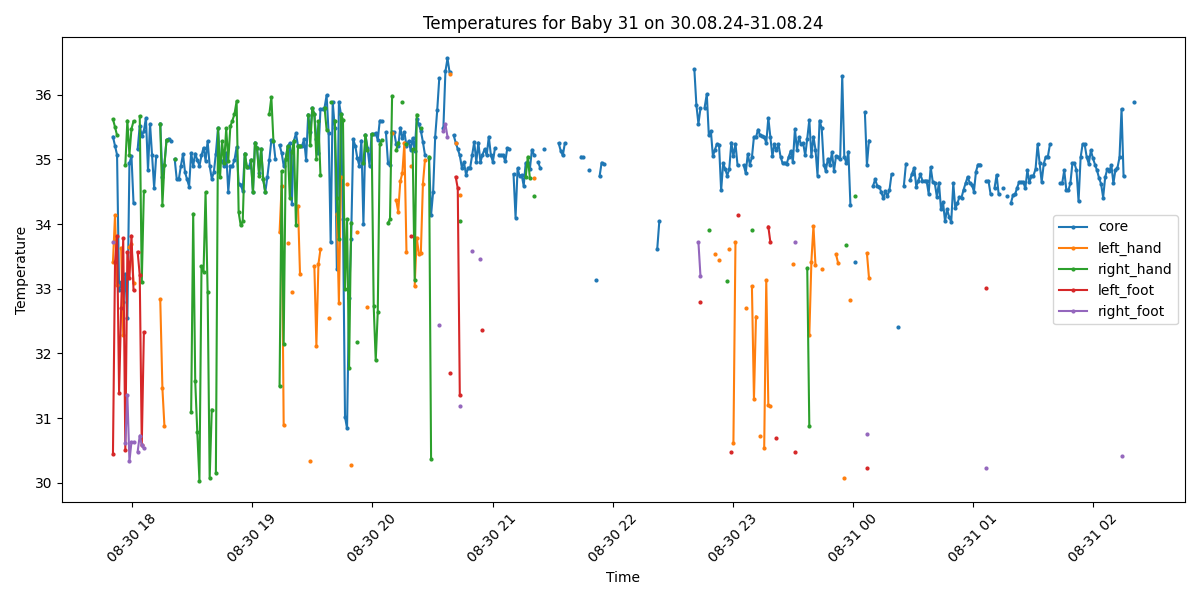

Data behind this chart, as committed beside it:
Process, Image Path, core, left_hand, right_hand, left_foot, right_foot, limbs_avg, core_minus_limbs, diagnosis
True, /data/uabcvmsc/shared/newborn/31/30.08.2…, 35.35, 33.41, 35.62, 30.44, 33.72, 33.3, 2.05, Normal
True, /data/uabcvmsc/shared/newborn/31/30.08.2…, 35.21, 34.14, 35.5, 33.41, , 34.35, 0.86, Normal
True, /data/uabcvmsc/shared/newborn/31/30.08.2…, 35.07, 33.06, 35.37, 33.82, , 34.08, 0.99, Normal
True, /data/uabcvmsc/shared/newborn/31/30.08.2…, 32.98, , , 31.39, , 31.39, 1.59, Hypothermia
True, /data/uabcvmsc/shared/newborn/31/30.08.2…, 33.1, 33.63, , 32.7, , 33.17, -0.07, Hypothermia
True, /data/uabcvmsc/shared/newborn/31/30.08.2…, 32.79, 32.28, , 33.78, , 33.03, -0.24, Hypothermia
True, /data/uabcvmsc/shared/newborn/31/30.08.2…, 33.22, , 34.91, 30.51, 30.61, 32.01, 1.21, Hypothermia
True, /data/uabcvmsc/shared/newborn/31/30.08.2…, 32.55, , 35.6, 33.57, 31.36, 33.51, -0.96, Hypothermia
True, /data/uabcvmsc/shared/newborn/31/30.08.2…, 34.94, 33.65, 35.07, 33.16, 30.33, 33.05, 1.89, Hypothermia
True, /data/uabcvmsc/shared/newborn/31/30.08.2…, 35.05, 33.69, 35.47, 33.82, 30.63, 33.4, 1.65, Normal
True, /data/uabcvmsc/shared/newborn/31/30.08.2…, 34.32, 33.09, 35.59, 32.98, 30.63, 33.07, 1.25, Hypothermia
False, /data/uabcvmsc/shared/newborn/31/30.08.2…, , , , , , , , 
True, /data/uabcvmsc/shared/newborn/31/30.08.2…, 35.16, , , 33.57, 30.48, 32.02, 3.14, Peripheral shutdown
True, /data/uabcvmsc/shared/newborn/31/30.08.2…, 35.52, , 35.67, 33.21, 30.73, 33.2, 2.32, Normal
True, /data/uabcvmsc/shared/newborn/31/30.08.2…, 35.36, , 33.1, 30.58, 30.58, 31.42, 3.94, Peripheral shutdown
True, /data/uabcvmsc/shared/newborn/31/30.08.2…, 35.44, , 34.51, 32.33, 30.53, 32.46, 2.98, Peripheral shutdown
True, /data/uabcvmsc/shared/newborn/31/30.08.2…, 35.64, , , , , , , Normal
True, /data/uabcvmsc/shared/newborn/31/30.08.2…, 34.83, , , , , , , Hypothermia
True, /data/uabcvmsc/shared/newborn/31/30.08.2…, 35.55, , , , , , , Normal
True, /data/uabcvmsc/shared/newborn/31/30.08.2…, 35.06, , , , , , , Normal
True, /data/uabcvmsc/shared/newborn/31/30.08.2…, 34.56, , , , , , , Hypothermia
True, /data/uabcvmsc/shared/newborn/31/30.08.2…, 35.05, , , , , , , Normal
False, /data/uabcvmsc/shared/newborn/31/30.08.2…, , , , , , , , 
True, /data/uabcvmsc/shared/newborn/31/30.08.2…, 35.55, 32.84, 35.55, , , 34.2, 1.35, Normal
True, /data/uabcvmsc/shared/newborn/31/30.08.2…, 34.73, 31.46, 34.3, , , 32.88, 1.85, Hypothermia
True, /data/uabcvmsc/shared/newborn/31/30.08.2…, 34.92, 30.87, 34.92, , , 32.9, 2.02, Hypothermia
True, /data/uabcvmsc/shared/newborn/31/30.08.2…, 35.3, , 35.3, , , 35.3, 0.0, Normal
True, /data/uabcvmsc/shared/newborn/31/30.08.2…, 35.32, , , , , , , Normal
True, /data/uabcvmsc/shared/newborn/31/30.08.2…, 35.29, , , , , , , Normal
False, /data/uabcvmsc/shared/newborn/31/30.08.2…, , , , , , , , 
True, /data/uabcvmsc/shared/newborn/31/30.08.2…, 35.0, , 35.0, , , 35.0, 0.0, Normal
True, /data/uabcvmsc/shared/newborn/31/30.08.2…, 34.69, , , , , , , Hypothermia
True, /data/uabcvmsc/shared/newborn/31/30.08.2…, 34.69, , , , , , , Hypothermia
True, /data/uabcvmsc/shared/newborn/31/30.08.2…, 34.9, , , , , , , Hypothermia
True, /data/uabcvmsc/shared/newborn/31/30.08.2…, 35.08, , , , , , , Normal
True, /data/uabcvmsc/shared/newborn/31/30.08.2…, 34.8, , , , , , , Hypothermia
True, /data/uabcvmsc/shared/newborn/31/30.08.2…, 34.69, , , , , , , Hypothermia
True, /data/uabcvmsc/shared/newborn/31/30.08.2…, 34.58, , , , , , , Hypothermia
True, /data/uabcvmsc/shared/newborn/31/30.08.2…, 35.1, , 31.1, , , 31.1, 4.0, Peripheral shutdown
True, /data/uabcvmsc/shared/newborn/31/30.08.2…, 34.9, , 34.16, , , 34.16, 0.74, Hypothermia
True, /data/uabcvmsc/shared/newborn/31/30.08.2…, 35.09, , 31.57, , , 31.57, 3.52, Peripheral shutdown
True, /data/uabcvmsc/shared/newborn/31/30.08.2…, 34.99, , 30.78, , , 30.78, 4.21, Hypothermia and Peripheral shutdown
True, /data/uabcvmsc/shared/newborn/31/30.08.2…, 34.9, , 30.03, , , 30.03, 4.87, Hypothermia and Peripheral shutdown
True, /data/uabcvmsc/shared/newborn/31/30.08.2…, 35.06, , 33.35, , , 33.35, 1.71, Normal
True, /data/uabcvmsc/shared/newborn/31/30.08.2…, 35.18, , 33.26, , , 33.26, 1.92, Normal
True, /data/uabcvmsc/shared/newborn/31/30.08.2…, 34.98, , 34.49, , , 34.49, 0.49, Hypothermia
True, /data/uabcvmsc/shared/newborn/31/30.08.2…, 35.28, , 32.95, , , 32.95, 2.33, Normal
True, /data/uabcvmsc/shared/newborn/31/30.08.2…, 34.9, , 30.07, , , 30.07, 4.83, Hypothermia and Peripheral shutdown
True, /data/uabcvmsc/shared/newborn/31/30.08.2…, 34.7, , 31.13, , , 31.13, 3.57, Hypothermia and Peripheral shutdown
True, /data/uabcvmsc/shared/newborn/31/30.08.2…, 34.8, , , , , , , Hypothermia
True, /data/uabcvmsc/shared/newborn/31/30.08.2…, 35.09, , 30.15, , , 30.15, 4.94, Peripheral shutdown
True, /data/uabcvmsc/shared/newborn/31/30.08.2…, 35.48, , 35.48, , , 35.48, 0.0, Normal
True, /data/uabcvmsc/shared/newborn/31/30.08.2…, 34.98, , 34.72, , , 34.72, 0.26, Hypothermia
True, /data/uabcvmsc/shared/newborn/31/30.08.2…, 34.98, , 35.28, , , 35.28, -0.3, Hypothermia
True, /data/uabcvmsc/shared/newborn/31/30.08.2…, 34.89, , 34.94, , , 34.94, -0.05, Hypothermia
True, /data/uabcvmsc/shared/newborn/31/30.08.2…, 35.1, , 35.48, , , 35.48, -0.38, Normal
True, /data/uabcvmsc/shared/newborn/31/30.08.2…, 34.5, , 34.97, , , 34.97, -0.47, Hypothermia
True, /data/uabcvmsc/shared/newborn/31/30.08.2…, 34.89, , 35.51, , , 35.51, -0.62, Hypothermia
True, /data/uabcvmsc/shared/newborn/31/30.08.2…, 34.9, , 35.6, , , 35.6, -0.7, Hypothermia
True, /data/uabcvmsc/shared/newborn/31/30.08.2…, 34.99, , 35.7, , , 35.7, -0.71, Hypothermia
... 440 more rows
